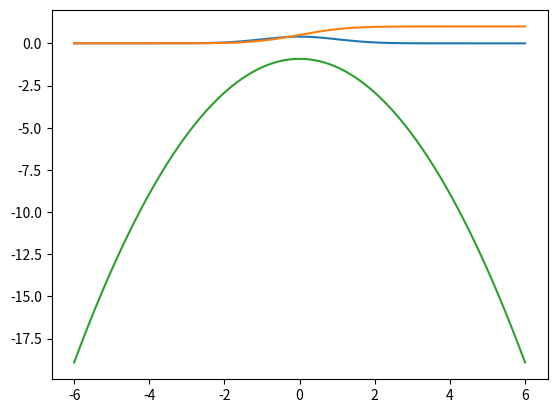

This chart was generated by the following Python code:
import numpy as np
import matplotlib.pyplot as plt
from scipy.stats import norm
x = np.linspace(-6, 6, 1000)
fx = norm.pdf(x, loc=0, scale=1)
plt.plot(x, fx)
plt.show()
Fx = norm.cdf(x, loc=0, scale=1)
plt.plot(x, Fx)
plt.show()
logfx = norm.logpdf(x, loc=0, scale=1)
plt.plot(x, logfx)
plt.show()